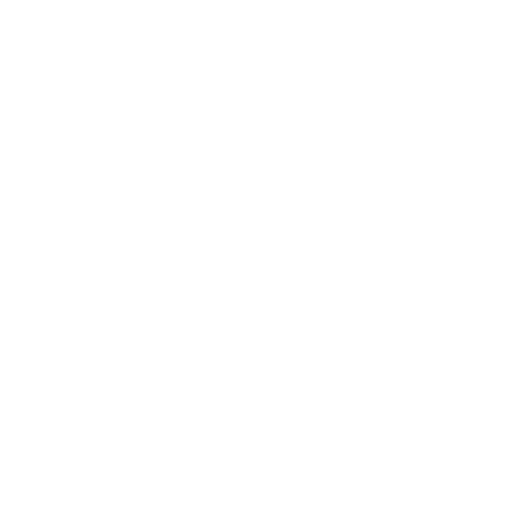
t = 0.00 s
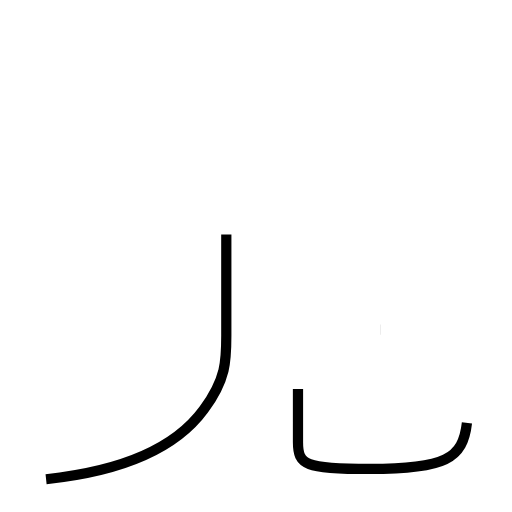
t = 1.82 s
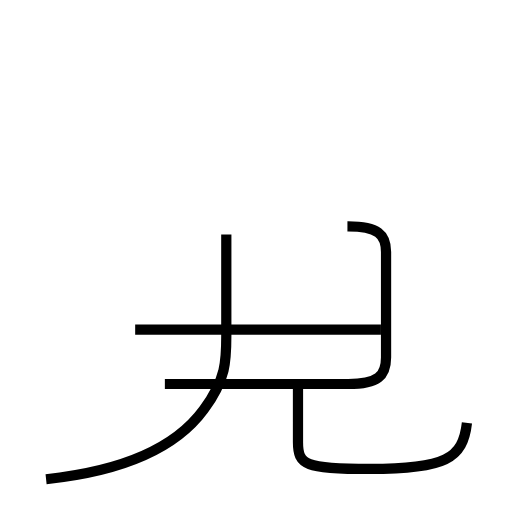
t = 3.70 s
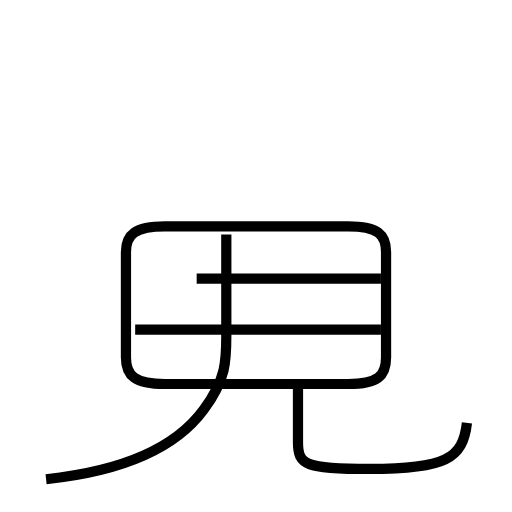
t = 5.40 s
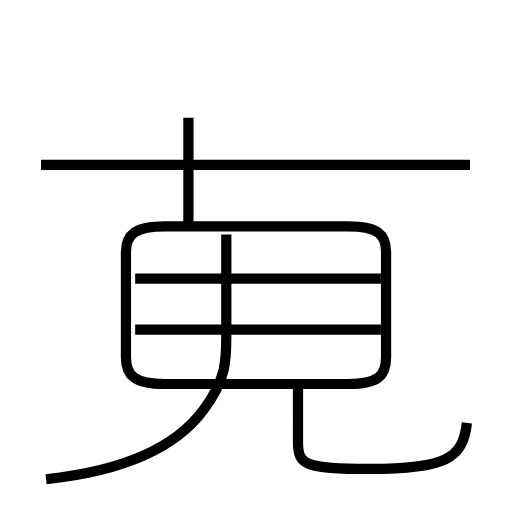
t = 7.15 s
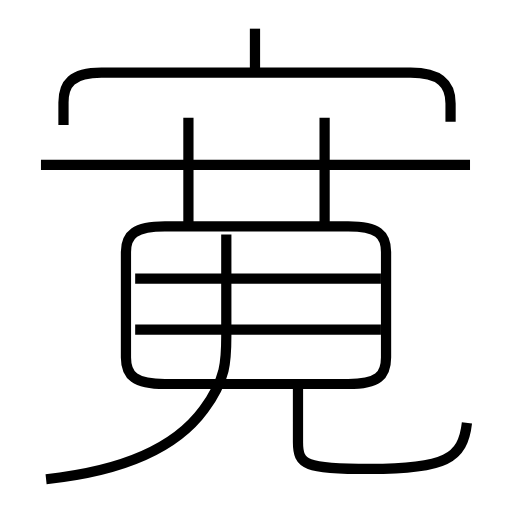
t = 8.94 s

The animated SVG that drew these frames (rendered in a browser with its animation timeline set to each time). Animation: 10 SMIL elements (animate=10); one cycle of 8.94 s.

<?xml version='1.0' encoding='utf-8'?>
<svg viewBox="0.0 -6.0 50.0 50.0" version="1.1" xmlns="http://www.w3.org/2000/svg"><rect x="-1000" y="-1000" width="2000" height="2000" stroke="white" fill="white" /><g style="fill:none;stroke:#000000;stroke-width:1"><path d="M 45.6 -2.7 C 45.2 0.8 43.5 1.8 36.1 1.8 C 29.8 1.8 29.1 1.4 29.1 -0.8 L 29.1 -6.0 " transform="translate(0.0 38.0)" stroke-dasharray="25.568104574587842" stroke-dashoffset="25.568104574587842"><animate attributeName="stroke-dashoffset" from="25.568104574587842" to="0" dur="0.7670431372376353s" begin="0s" fill="freeze" /></path><path d="M 4.5 2.8 C 11.2 2.1 16.9 0.1 19.9 -4.0 C 22.1 -7.0 22.1 -8.8 22.1 -11.2 L 22.1 -21.1 " transform="translate(0.0 38.0)" stroke-dasharray="34.924675555863146" stroke-dashoffset="34.924675555863146"><animate attributeName="stroke-dashoffset" from="34.924675555863146" to="0" dur="1.0477402666758944s" begin="0.7670431372376353s" fill="freeze" /></path><path d="M 37.2 -11.8 L 13.2 -11.8 " transform="translate(0.0 38.0)" stroke-dasharray="24.000000000000004" stroke-dashoffset="24.000000000000004"><animate attributeName="stroke-dashoffset" from="24.000000000000004" to="0" dur="0.7200000000000001s" begin="1.8147834039135295s" fill="freeze" /></path><path d="M 16.1 -6.5 L 34.0 -6.5 C 36.9 -6.5 37.7 -7.3 37.7 -9.1 L 37.7 -19.4 C 37.7 -21.1 36.9 -21.9 34.0 -21.9 L 16.1 -21.9 C 13.2 -21.9 12.3 -21.1 12.3 -19.4 L 12.3 -9.1 C 12.3 -7.3 13.2 -6.5 16.1 -6.5 Z " transform="translate(0.0 38.0)" stroke-dasharray="77.37993099564868" stroke-dashoffset="77.37993099564868"><animate attributeName="stroke-dashoffset" from="77.37993099564868" to="0" dur="2.3213979298694603s" begin="2.5347834039135297s" fill="freeze" /></path><path d="M 37.2 -16.8 L 13.2 -16.8 " transform="translate(0.0 38.0)" stroke-dasharray="24.000000000000004" stroke-dashoffset="24.000000000000004"><animate attributeName="stroke-dashoffset" from="24.000000000000004" to="0" dur="0.7200000000000001s" begin="4.85618133378299s" fill="freeze" /></path><path d="M 18.4 -22.1 L 18.4 -32.5 " transform="translate(0.0 38.0)" stroke-dasharray="10.399999999999999" stroke-dashoffset="10.399999999999999"><animate attributeName="stroke-dashoffset" from="10.399999999999999" to="0" dur="0.31199999999999994s" begin="5.57618133378299s" fill="freeze" /></path><path d="M 45.9 -27.9 L 4.0 -27.9 " transform="translate(0.0 38.0)" stroke-dasharray="41.9" stroke-dashoffset="41.9"><animate attributeName="stroke-dashoffset" from="41.9" to="0" dur="1.257s" begin="5.88818133378299s" fill="freeze" /></path><path d="M 31.7 -22.1 L 31.7 -32.5 " transform="translate(0.0 38.0)" stroke-dasharray="10.399999999999999" stroke-dashoffset="10.399999999999999"><animate attributeName="stroke-dashoffset" from="10.399999999999999" to="0" dur="0.31199999999999994s" begin="7.14518133378299s" fill="freeze" /></path><path d="M 44.0 -32.1 L 44.0 -33.9 C 44.0 -35.8 43.0 -36.9 40.1 -36.9 L 9.9 -36.9 C 7.0 -36.9 6.2 -35.8 6.2 -34.0 L 6.2 -31.8 " transform="translate(0.0 38.0)" stroke-dasharray="45.28925358724836" stroke-dashoffset="45.28925358724836"><animate attributeName="stroke-dashoffset" from="45.28925358724836" to="0" dur="1.3586776076174507s" begin="7.45718133378299s" fill="freeze" /></path><path d="M 24.9 -37.2 L 24.9 -41.2" transform="translate(0.0 38.0)" stroke-dasharray="4.0" stroke-dashoffset="4.0"><animate attributeName="stroke-dashoffset" from="4.0" to="0" dur="0.12s" begin="8.81585894140044s" fill="freeze" /></path></g></svg>
